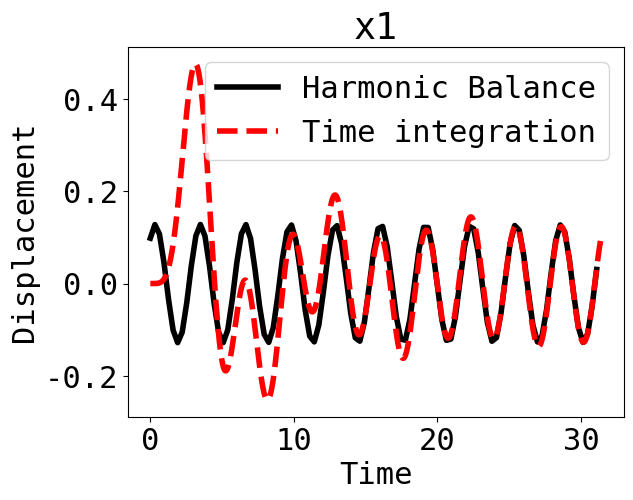
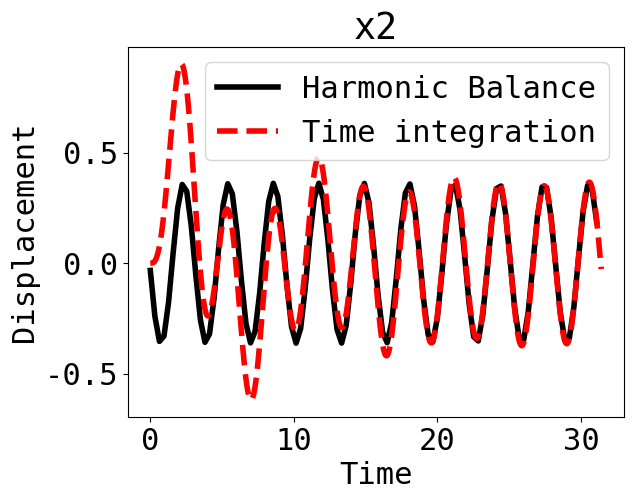

The matplotlib source for these figures, in order:
__author__ = 'koorosh'
import numpy as np
import matplotlib.pyplot as plt
from scipy.optimize import minimize
from scipy.optimize import fmin_slsqp
from scipy.integrate import odeint
# # -------------------------------------------------------------------------------------------------------------------
font = {'family' : 'monospace',
        'weight' : 'normal',
        'size'   : 22}
plt.rc('font', **font)
linewidth = 4.0
markersize = 10
# # -------------------------------------------------------------------------------------------------------------------
# # 2DOF Mass-Spring-Damper System
# # Define system properties
m1 = 1
m2 = 1
k1 = 1
k2 = 1
c1 = 1

N = 99
T = 5*2*np.pi
t = np.linspace(0, T, N+1)
t = t[0:-1]
f = np.sin(2*t)
F = np.fft.fft(f)
Omega = np.fft.fftfreq(N, T/(2*np.pi*N))
x0 = np.zeros(N*2)

def residual(x):
    x1 = x[:N]
    x2 = x[N:]

    X1 = np.fft.fft(x1)
    X2 = np.fft.fft(x2)
    dx1 = np.fft.ifft(np.multiply(1j * Omega, X1))
    dx2 = np.fft.ifft(np.multiply(1j * Omega, X2))
    ddx1 = np.fft.ifft(np.multiply(-Omega**2, X1))
    ddx2 = np.fft.ifft(np.multiply(-Omega**2, X2))

    Residual1 = m1 * ddx1 + c1 * dx1 + (k1 + k2) * x1 - k2 * x2
    Residual2 = m2 * ddx2 - k2 * x1 + k2 * x2 - f
    Residual = Residual1**2 + Residual2**2
    Residual = np.sum(np.abs((Residual)))
    return Residual

# # res = minimize(residual, x0, options={'method':'SLSQP', 'maxiter':1000000})
res = minimize(residual, x0)
print(residual(res.x))
xSol = res.x
xSol1 = xSol[:N]
xSol2 = xSol[N:]

# Numerical solution
def RHS(X, t=0.0):
    x11, x12, x21, x22 = X
    x11dot = x12
    x12dot = -(k1 + k2) / m1 * x11 - c1 / m1 * x12 + k2 / m1 * x21
    x21dot = x22
    x22dot = k2 / m2 * x11 - k2 / m1 * x21 + np.sin(2*t) / m1
    return [x11dot, x12dot, x21dot, x22dot]

ta = np.linspace(0.0, T, 20*N)
sol = odeint(RHS, [0, 0, 0, 0], ta)
# plt.figure(figsize=(30,15))
plt.figure()
plt.plot(t, xSol1, 'k',
         ta, sol[:, 0], 'r--',
         lw=linewidth, ms=markersize)
plt.legend(['FFt', 'Analytical'])
plt.legend(['Harmonic Balance', 'Time integration'], loc='best')
plt.title('x1')
plt.xlabel('Time')
plt.ylabel('Displacement')
# plt.savefig('2N199', format='eps', dpi=1000, bbox_inches='tight')
plt.show()

plt.figure()
plt.plot(t, xSol2, 'k',
         ta, sol[:, 2], 'r--',
         lw=linewidth, ms=markersize)
plt.legend(['FFt', 'Analytical'])
plt.legend(['Harmonic Balance', 'Time integration'], loc='best')
plt.title('x2')
plt.xlabel('Time')
plt.ylabel('Displacement')
plt.show()